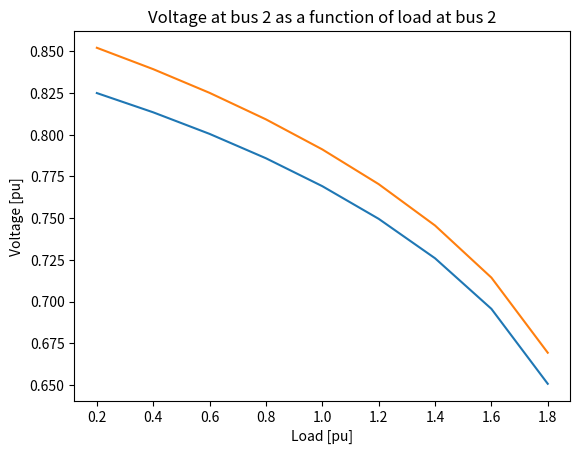

Python code for this plot:
import numpy as np
import math
import matplotlib.pyplot as plt

print("Assignment 1, problem 2")

buses = np.array([1, 2, 3])
flat_start = 1

v = np.ones(3)
theta = np.zeros(3)

if not flat_start:
    v[0] = 0.83533749
    v[1] = 0.86371646
    theta[0] = -0.15291389
    theta[1] = -0.0949069

# Vectors for plotting
v_plot_bus_1 = []
v_plot_bus_2 = []
p_plot_bus_1 = []
p_plot_bus_2 = []
p_plot = []

# Network values
R12 = 0.1
R13 = 0.05
R23 = 0.05
X12 = 0.2
X13 = 0.25
X23 = 0.15

# Impedances
Z12 = complex(R12, X12)
Z13 = complex(R13, X13)
Z23 = complex(R23, X23)

y12 = 1/Z12
y13 = 1/Z13
y23 = 1/Z23

Y_not_bus = np.array([[(y12+y13), y12, y13], [y12, (y12+y23), y23], [y13, y23, (y13+y23)]])

G = Y_not_bus.real
B = Y_not_bus.imag

# Load values
P1 = -0.8
P2 = -0.5
Q1 = -0.4
Q2 = -0.5

deltaP = -0.2

Pact = ([P1, P2])
Qact = ([Q1, Q2])

# Arrays needed for calculations
T = np.zeros((3, 3))
U = np.zeros((3, 3))

# Jaconian matrix
J_1 = np.zeros((2, 2))  # Upper left
J_2 = np.zeros((2, 2))  # Upper right
J_3 = np.zeros((2, 2))  # Lower left
J_4 = np.zeros((2, 2))  # Lower right

# Calculated power vectors
Pcal = np.zeros(3)
Qcal = np.zeros(3)

# Mismatch vectors
mismatch = np.zeros((4, 1))

# Defined allowed error
error = 0.001

for p in range(9):
    print("\nIncreasing P with ", deltaP * (p+1))
    Pact[0] = P1 + 0.3 * deltaP * (p + 1)
    Pact[1] = P2 + 0.7 * deltaP * (p + 1)

    # Setting mismatch to 1 before Newthon Raphson
    max_mismatch = 1

    # Iteration count for Newton Raphson
    it = 0

    while max_mismatch > error:
        # Updating iteration count
        it += 1

        print("\nIteration nr. ", it, ":")

        # Updating T and U
        for i in range(buses.size):
            for j in range(buses.size):
                T[i][j] = G[i][j] * math.cos(theta[i] - theta[j]) + B[i][j] * math.sin(theta[i] - theta[j])
                U[i][j] = G[i][j] * math.sin(theta[i] - theta[j]) - B[i][j] * math.cos(theta[i] - theta[j])

        # Calculating powers
        for i in range(buses.size):
            Pcal[i] = v[i] * v[i] * G[i][i]
            Qcal[i] = -v[i] * v[i] * B[i][i]
            for j in range(buses.size):
                if i != j:
                    Pcal[i] = Pcal[i] - v[i] * v[j] * T[i][j]
                    Qcal[i] = Qcal[i] - v[i] * v[j] * U[i][j]

        # Calculating the Jacobian matrix
        for i in range(2):
            for j in range(2):
                if i == j:
                    J_1[i][j] = 0
                    J_2[i][j] = 2 * v[i] * G[i][i]
                    J_3[i][j] = 0
                    J_4[i][j] = -2 * v[i] * B[i][i]
                    for k in range(buses.size):
                        if k != i:
                            J_1[i][j] = J_1[i][j] + v[i] * v[k] * U[i][k]
                            J_2[i][j] = J_2[i][j] - v[k] * T[i][k]
                            J_3[i][j] = J_3[i][j] - v[i] * v[k] * T[i][k]
                            J_4[i][j] = J_4[i][j] - v[k] * U[i][k]
                else:
                    J_1[i][j] = -v[i] * v[j] * U[i][j]
                    J_2[i][j] = -v[i] * T[i][j]
                    J_3[i][j] = v[i] * v[j] * T[i][j]
                    J_4[i][j] = - v[i] * U[i][j]

        print("\nCalculated active power:\n", Pcal)
        print("\nCalculated reactive power:\n", Qcal)

        # Merging
        J_p = np.hstack((J_1, J_2))
        J_q = np.hstack((J_3, J_4))
        J = np.vstack((J_p, J_q))

        print("\nJacobian matrix:\n", J)

        # Updating mismatch vectors
        for i in range(2):
            mismatch[i][0] = Pact[i] - Pcal[i]
            mismatch[i+2][0] = Qact[i] - Qcal[i]

        print("\nMismatch vector:\n", mismatch)

        # Calculating correction vectors
        corr = np.linalg.solve(J, mismatch)

        print("\nCorrection vector:\n", corr)

        # Updating voltages and angles
        for i in range(2):
            theta[i] = theta[i] + corr[i][0]
            v[i] = v[i] + corr[i+2][0]

        print("\nVoltage magnitues:\n", v)
        print("\nVoltage angles:\n", theta)

        # Finding biggest mismatch
        max_mismatch = max(abs(mismatch))

    # Adding to plotting vectors
    v_plot_bus_1.append(v[0])
    v_plot_bus_2.append(v[1])

    p_plot_bus_1.append(Pact[0])
    p_plot_bus_2.append(Pact[1])
    p_plot.append(-deltaP*(p+1))

print("Voltage bus 1: ", v_plot_bus_1)
print("Voltage bus 2: ", v_plot_bus_2)

# Plotting bus 1
plt.plot(p_plot, v_plot_bus_1)
plt.title("Voltage at bus 1 as a function of load at bus 1")
plt.ylabel("Voltage [pu]")
plt.xlabel("Load [pu]")
plt.show()

# Plotting bus 2
plt.plot(p_plot, v_plot_bus_2)
plt.title("Voltage at bus 2 as a function of load at bus 2")
plt.ylabel("Voltage [pu]")
plt.xlabel("Load [pu]")
plt.show()
